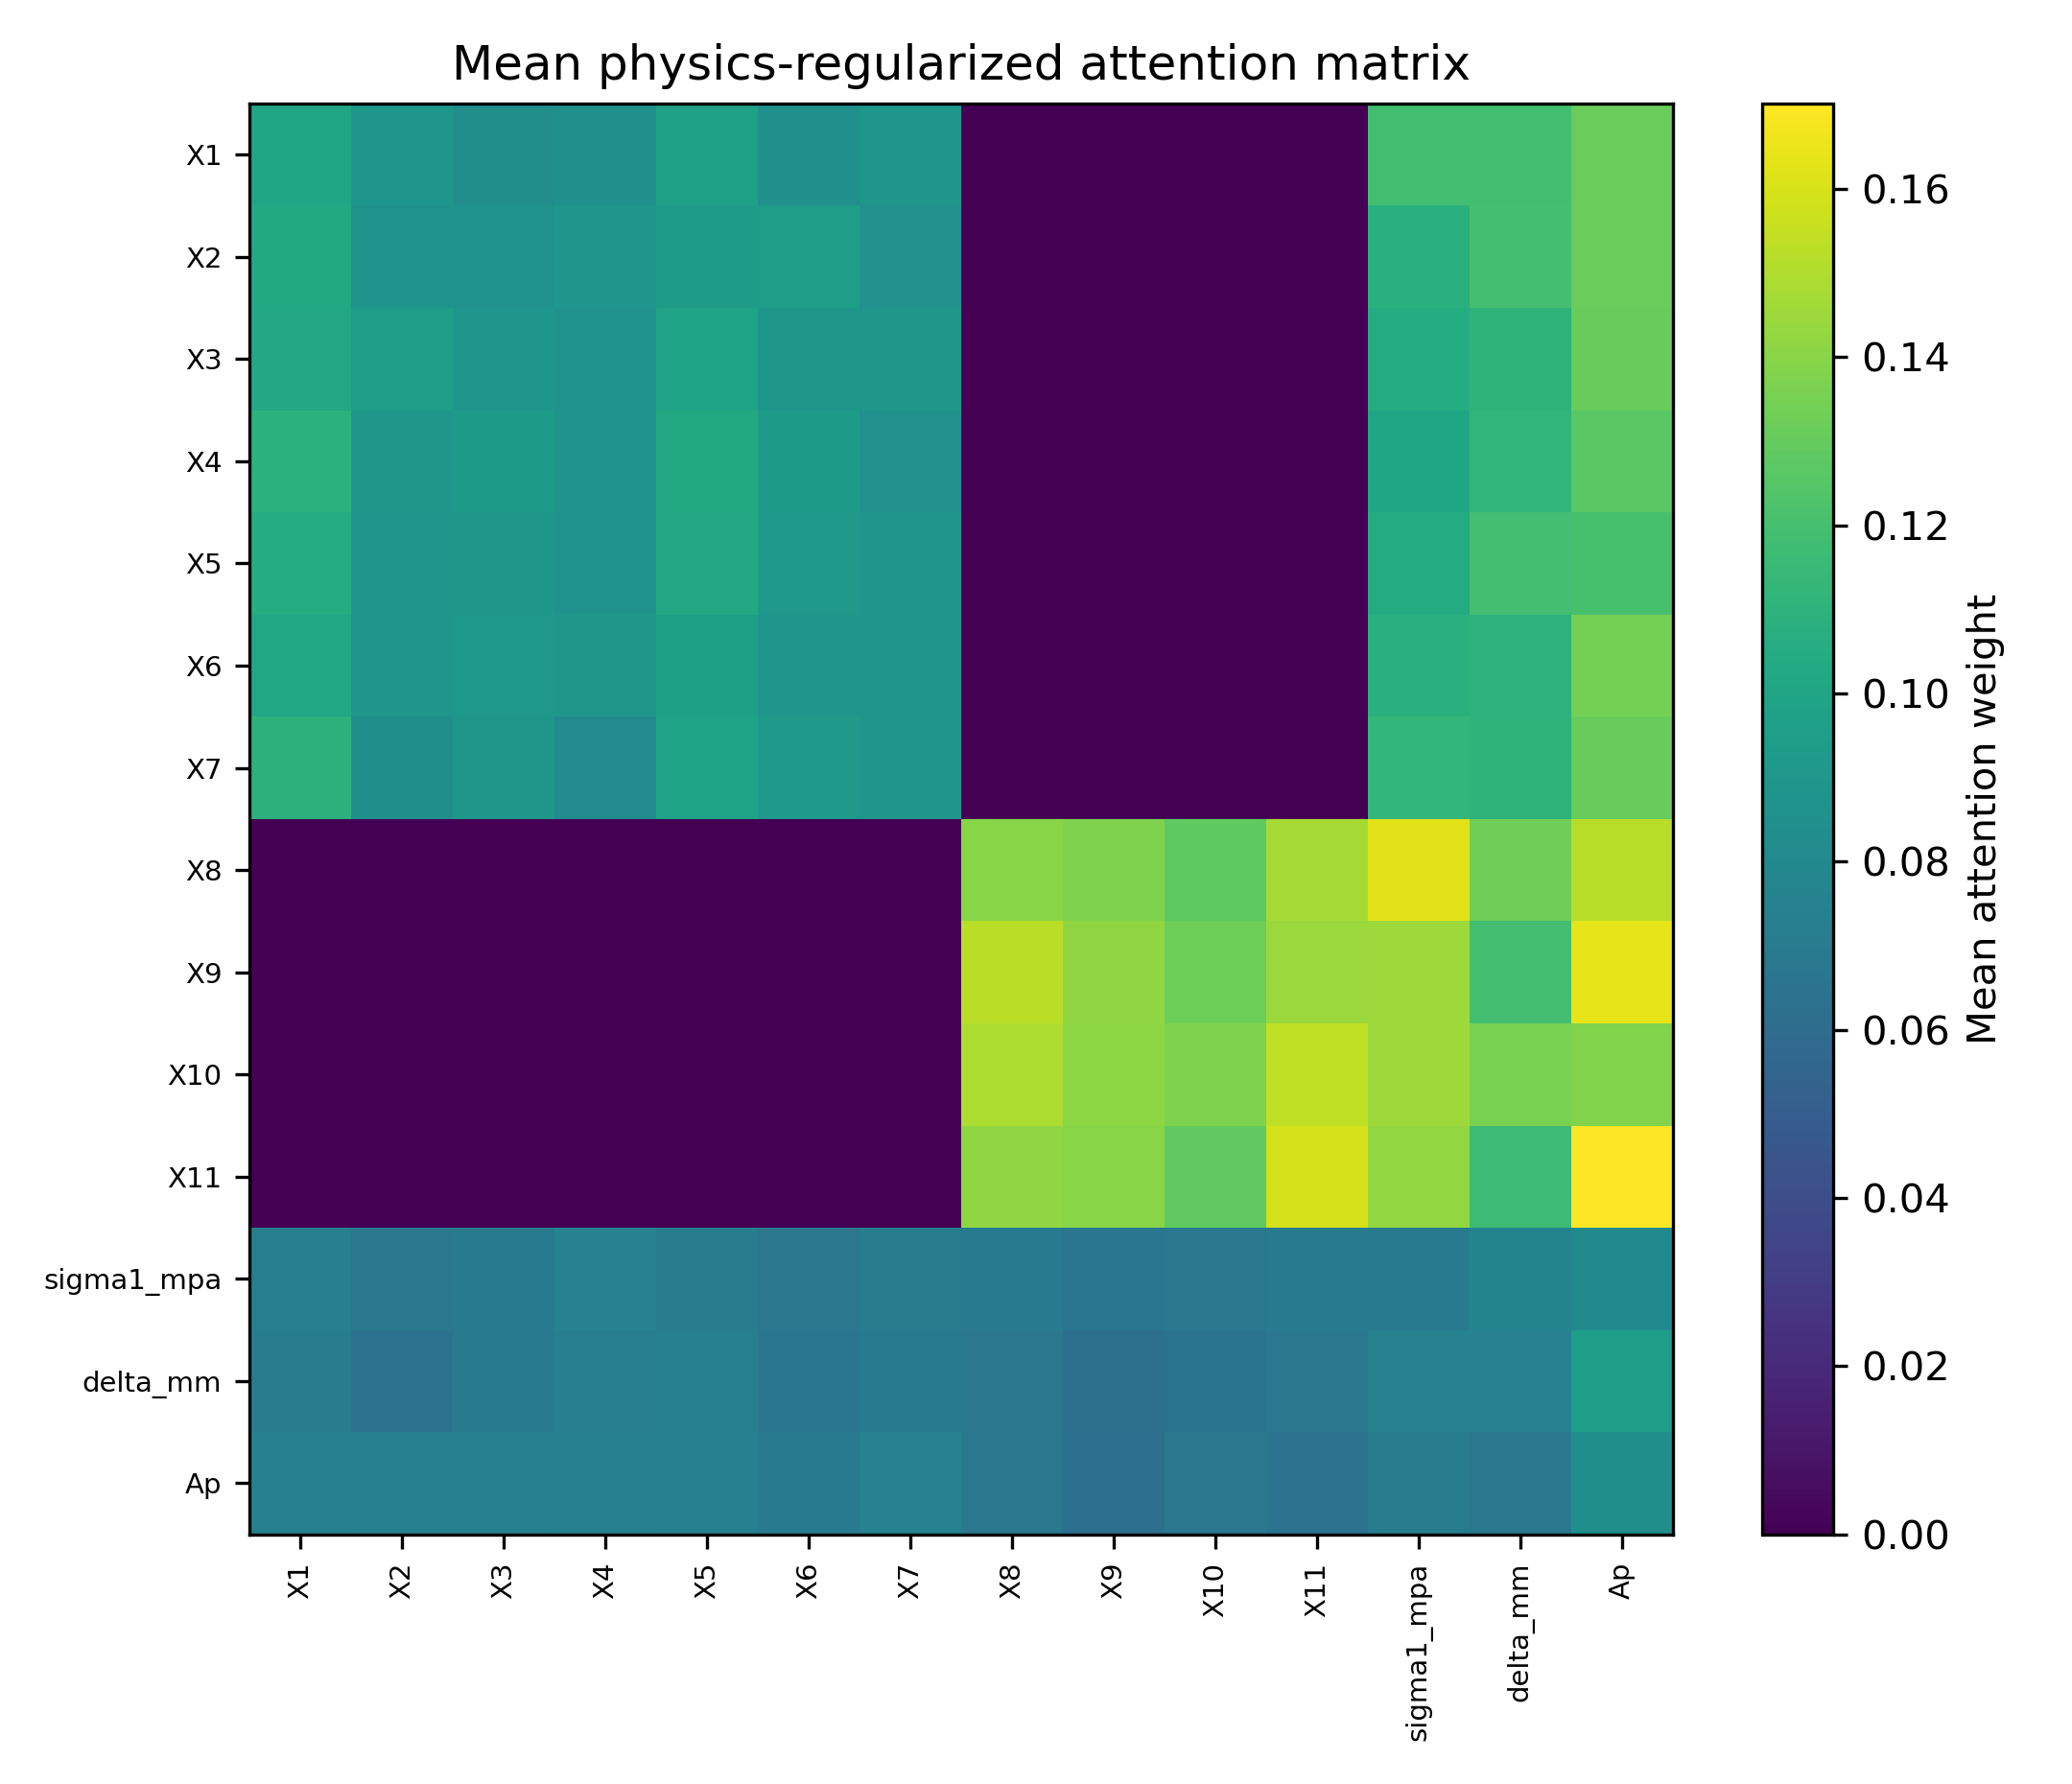

Source data for this figure (header and first rows):
, X1, X2, X3, X4, X5, X6, X7, X8, X9, X10, X11, sigma1_mpa, delta_mm, Ap
X1, 0.1005, 0.08927, 0.08427, 0.08542, 0.09737, 0.08566, 0.08944, 0.0, 0.0, 0.0, 0.0, 0.1188, 0.1184, 0.131
X2, 0.1031, 0.08642, 0.08716, 0.0896, 0.09366, 0.09559, 0.0862, 0.0, 0.0, 0.0, 0.0, 0.1081, 0.119, 0.1312
X3, 0.1028, 0.09496, 0.08953, 0.0874, 0.09843, 0.08985, 0.09019, 0.0, 0.0, 0.0, 0.0, 0.1054, 0.1106, 0.1309
X4, 0.1086, 0.0899, 0.09258, 0.0876, 0.1037, 0.0926, 0.08606, 0.0, 0.0, 0.0, 0.0, 0.1008, 0.1119, 0.1264
X5, 0.1051, 0.08944, 0.0901, 0.08752, 0.1029, 0.09166, 0.08948, 0.0, 0.0, 0.0, 0.0, 0.1044, 0.119, 0.1204
X6, 0.1012, 0.08902, 0.09101, 0.08978, 0.09679, 0.08918, 0.08971, 0.0, 0.0, 0.0, 0.0, 0.1083, 0.1102, 0.1348
X7, 0.1093, 0.08488, 0.09007, 0.08231, 0.09901, 0.09134, 0.08915, 0.0, 0.0, 0.0, 0.0, 0.1128, 0.1107, 0.1304
X8, 0.0, 0.0, 0.0, 0.0, 0.0, 0.0, 0.0, 0.1398, 0.1371, 0.128, 0.1475, 0.1623, 0.1332, 0.1522
X9, 0.0, 0.0, 0.0, 0.0, 0.0, 0.0, 0.0, 0.1528, 0.1421, 0.1327, 0.1443, 0.145, 0.1194, 0.1638
X10, 0.0, 0.0, 0.0, 0.0, 0.0, 0.0, 0.0, 0.149, 0.141, 0.137, 0.154, 0.1451, 0.1362, 0.1377
X11, 0.0, 0.0, 0.0, 0.0, 0.0, 0.0, 0.0, 0.1422, 0.1402, 0.1288, 0.1595, 0.1423, 0.1168, 0.1702
sigma1_mpa, 0.07259, 0.06796, 0.06929, 0.07524, 0.07147, 0.06756, 0.07195, 0.06978, 0.06673, 0.06823, 0.07021, 0.07104, 0.07677, 0.08118
delta_mm, 0.07156, 0.06404, 0.0706, 0.07299, 0.07376, 0.06672, 0.07039, 0.06753, 0.06251, 0.06559, 0.06824, 0.07561, 0.07571, 0.09474
Ap, 0.07417, 0.07323, 0.07326, 0.07404, 0.07321, 0.06972, 0.0755, 0.06781, 0.06228, 0.06758, 0.0645, 0.07196, 0.06797, 0.08477
